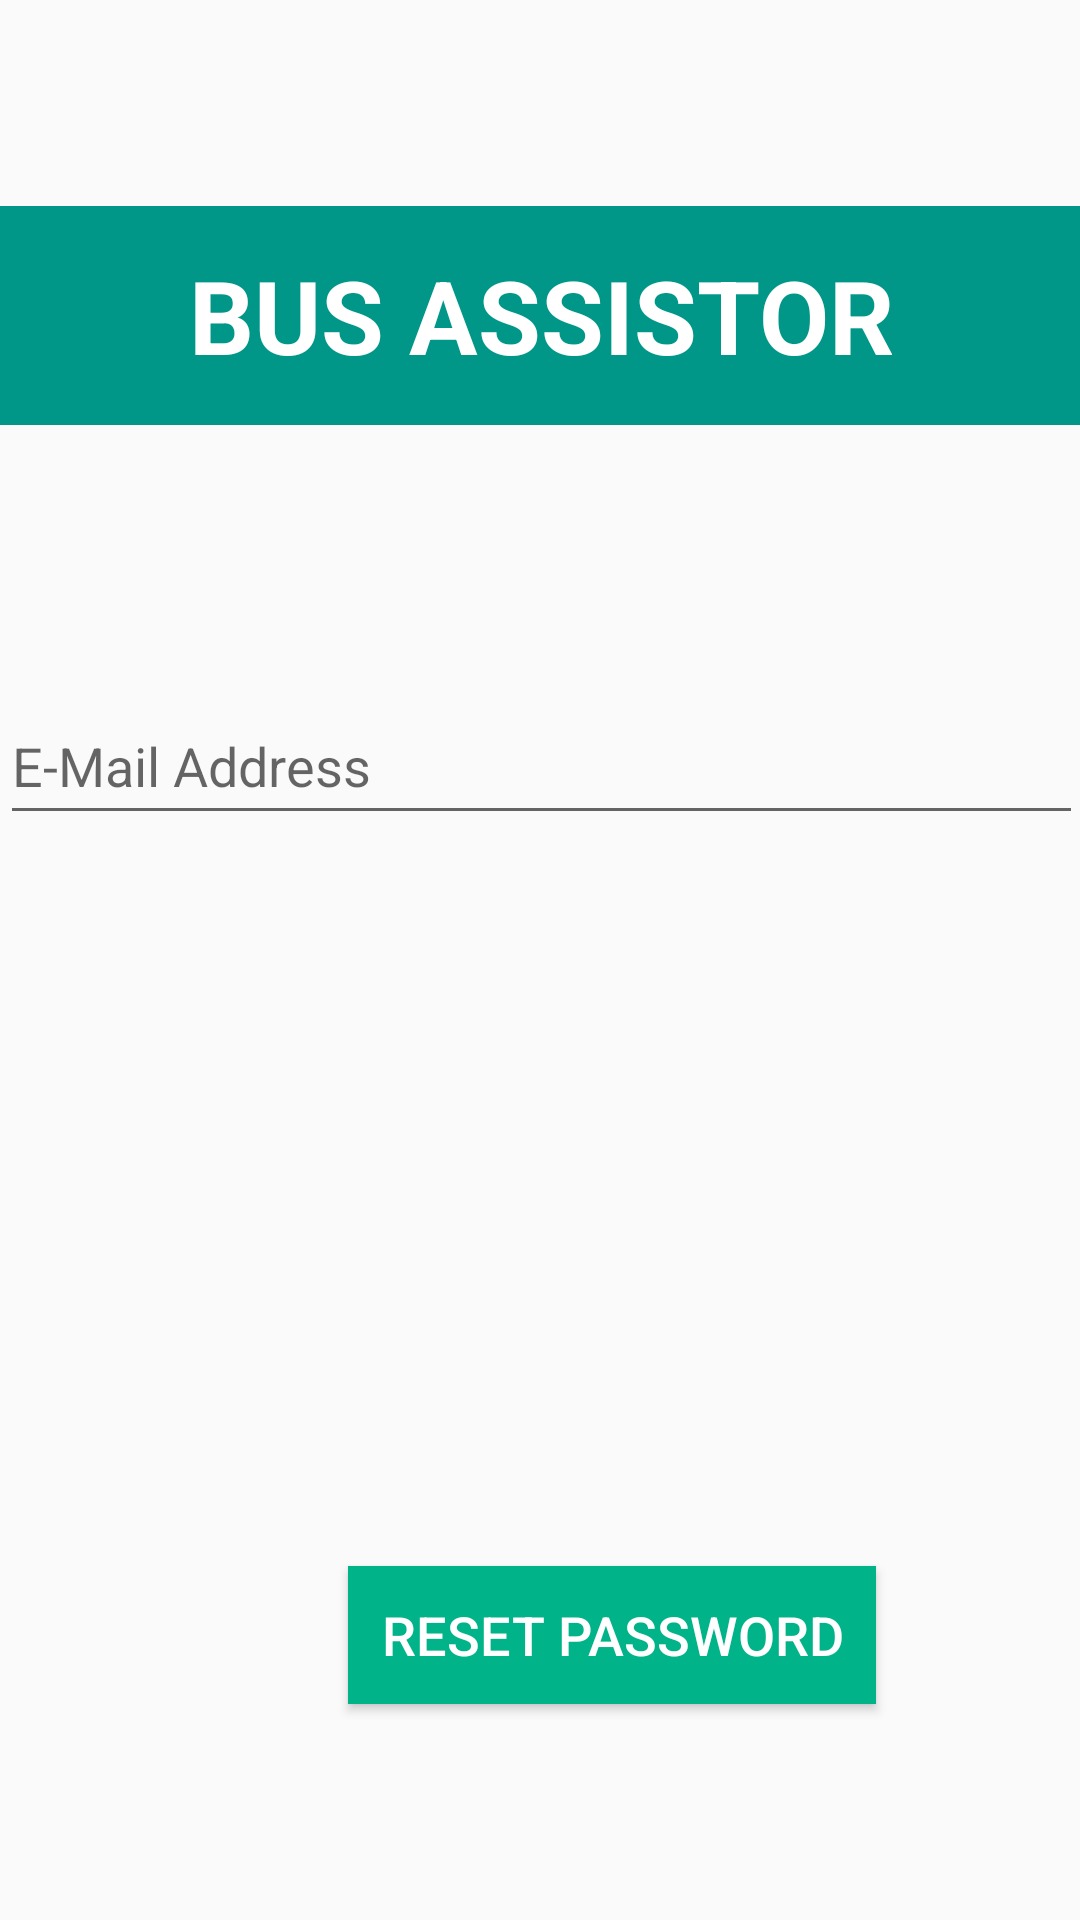

Write the Android layout XML for this screen, with the resource values it uses.
<!-- AndroidManifest.xml: application theme Theme.Busp -->
<!-- res/layout/activity_forget_password.xml -->
<?xml version="1.0" encoding="utf-8"?>
<androidx.constraintlayout.widget.ConstraintLayout xmlns:android="http://schemas.android.com/apk/res/android"
    xmlns:app="http://schemas.android.com/apk/res-auto"
    xmlns:tools="http://schemas.android.com/tools"
    android:layout_width="match_parent"
    android:layout_height="match_parent"
    tools:context=".ForgetPassword">

    <TextView
        android:id="@+id/banner"
        android:layout_width="419dp"
        android:layout_height="73dp"
        android:background="@drawable/rectangle"
        android:gravity="center"
        android:text="BUS ASSISTOR"
        android:textColor="#FFFFFF"
        android:textSize="34sp"
        android:textStyle="bold"
        app:layout_constraintBottom_toBottomOf="parent"
        app:layout_constraintEnd_toEndOf="parent"
        app:layout_constraintStart_toStartOf="parent"
        app:layout_constraintTop_toTopOf="parent"
        app:layout_constraintVertical_bias="0.121" />

    <Button
        android:id="@+id/resetPassword"
        android:layout_width="176dp"
        android:layout_height="46dp"
        android:layout_marginStart="116dp"
        android:layout_marginBottom="72dp"
        android:background="#00B388"
        android:text="RESET PASSWORD"
        android:textColor="#FFFFFF"
        android:textSize="18sp"
        app:layout_constraintBottom_toBottomOf="parent"
        app:layout_constraintStart_toStartOf="parent" />

    <EditText
        android:id="@+id/email"
        android:layout_width="361dp"
        android:layout_height="49dp"
        android:ems="10"
        android:hint="E-Mail Address"
        android:inputType="textEmailAddress"
        app:layout_constraintBottom_toBottomOf="parent"
        app:layout_constraintEnd_toEndOf="parent"
        app:layout_constraintStart_toStartOf="parent"
        app:layout_constraintTop_toTopOf="parent"
        app:layout_constraintVertical_bias="0.388" />

    <ProgressBar
        android:id="@+id/progressBar"
        style="?android:attr/progressBarStyleLarge"
        android:layout_width="wrap_content"
        android:layout_height="wrap_content"
        android:layout_centerInParent="true"
        android:visibility="gone"
        app:layout_constraintBaseline_toTopOf="parent"
        app:layout_constraintBottom_toBottomOf="parent"
        app:layout_constraintLeft_toLeftOf="parent"
        app:layout_constraintRight_toRightOf="parent"
        tools:ignore="MissingConstraints" />

</androidx.constraintlayout.widget.ConstraintLayout>
<!-- resources referenced by this layout -->
<resources>
  <!-- drawable rectangle (drawable) -->
  <?xml version="1.0" encoding="utf-8"?>
  <selector xmlns:android="http://schemas.android.com/apk/res/android">
      <item>
          <shape android:shape="rectangle">
              <solid android:color="#009688" />
  
          </shape>
  
      </item>
  
  </selector>
  <style name="Theme.Busp" parent="Theme.AppCompat.Light.NoActionBar">
          
          <item name="colorPrimary">#00B388</item>
          <item name="colorPrimaryVariant">#00B388</item>
          <item name="colorOnPrimary">@color/white</item>
          
          <item name="colorSecondary">#00B388</item>
          <item name="colorSecondaryVariant">#00B388</item>
          <item name="colorOnSecondary">@color/black</item>
          
          <item name="android:statusBarColor">#00B388</item>
          
      </style>
  <!-- not gathered from this repository: default colours our renderer supplied (Android Studio template values) -->
  <color name="black">#FF000000</color>
  <color name="white">#FFFFFFFF</color>
</resources>
